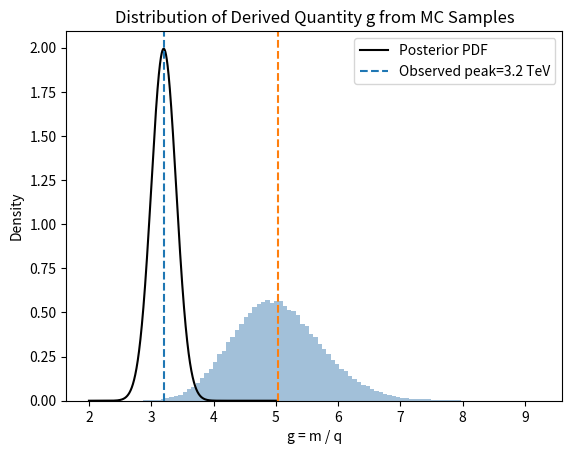

Reproduce this figure in Python.
# Number of stars in the survey
N_stars = 100_000

# Prior: fraction of stars with a detectably transiting planet
planet_prevalence = 0.01

# Detection sensitivity: P(flagged transit | planet)
detection_sensitivity = 0.99

# False alarm rate: P(flagged transit | no planet) = 1 - specificity
false_alarm_rate = 0.01

from random import random

# Simulate which stars have planets
stars_have_planet = [
    random() < planet_prevalence
    for _ in range(N_stars)
]

# Simulate detection outcomes
flags = []
for has_planet in stars_have_planet:
    if has_planet:
        # Real transit flagged with probability = detection_sensitivity
        flag = random() < detection_sensitivity
    else:
        # False alarm with probability = false_alarm_rate
        flag = random() < false_alarm_rate
    flags.append(flag)

# Count how many flagged
flagged_count = sum(flags)

# Count how many flagged stars actually have planets
true_planet_count = sum(
    has_planet and flagged 
    for has_planet, flagged in zip(stars_have_planet, flags)
)

print(f"Out of {N_stars} stars, {flagged_count} were flagged.")
if flagged_count > 0:
    posterior_prob = true_planet_count / flagged_count
    print(f"Among flagged stars, {true_planet_count} truly have planets.")
    print(f"Posterior probability of having a planet if flagged: "
          f"{posterior_prob:.2f}")
else:
    print("No transits flagged (very unlikely with these settings)!")

from random import choice

N = 100_000
switch_wins = 0

for _ in range(N):
    # Randomly choose the door with the prize
    prize_door = choice(['A','B','C'])
    # You pick door A
    your_choice = 'A'
    
    # Monty opens a door that has a goat and isn't your choice
    # Let's see which doors are available to Monty
    doors_left_for_monty = ['A','B','C']
    doors_left_for_monty.remove(your_choice)
    
    # He won't open the prize door
    if prize_door in doors_left_for_monty:
        doors_left_for_monty.remove(prize_door)
    
    # Now Monty picks randomly from the remaining goats if more than one is possible
    monty_opens = choice(doors_left_for_monty)
    
    # The other unopened door after Monty is:
    doors_unopened = ['A','B','C']
    doors_unopened.remove(your_choice)
    doors_unopened.remove(monty_opens)
    
    # This is the door you'd switch to
    switched_door = doors_unopened[0]
    
    # Check if switching wins
    if switched_door == prize_door:
        switch_wins += 1

print(f"Switching success rate: {switch_wins / N:.3f}")

import numpy as np
import matplotlib.pyplot as plt

# Observed mass peak (TeV) and estimated detector resolution (TeV)
m_obs = 3.2
sigma = 0.2

# Define range for theta (2 to 5 TeV)

theta_min, theta_max = 2.0, 5.0
n_points = 3000
thetas = np.linspace(theta_min, theta_max, n_points)

# Uniform prior in [2, 5]
def prior(theta):
    # 1/(5-2)=1/3 in [2,5], else 0
    return np.where((theta >= theta_min) & (theta <= theta_max), 1/(theta_max - theta_min), 0)

# Gaussian likelihood
def likelihood(m_obs, theta, sigma):
    norm = 1.0 / (np.sqrt(2*np.pi) * sigma)
    return norm * np.exp(- 0.5 * ((m_obs - theta)/sigma)**2)

# Compute unnormalized posterior
unnorm_post = likelihood(m_obs, thetas, sigma) * prior(thetas)

# Normalize
norm = np.trapezoid(unnorm_post, thetas)
post = unnorm_post / norm

# Plot the posterior

plt.plot(thetas, post, color='k', label="Posterior PDF")
plt.axvline(m_obs, ls='--', label=f"Observed peak={m_obs} TeV")
plt.title("Posterior for New Particle Mass")
plt.xlabel("Mass (TeV)")
plt.ylabel("Posterior Density")
plt.legend()
plt.show()

# Suppose best-fit parameter estimates
m0 = 5.0  # e.g. mass
q0 = 1.0  # e.g. charge

# Covariance matrix for (m, q)
# var(m)=0.3, var(q)=0.09, cov(m,q)=-0.01 (just an example)
cov_mq = np.array([
    [0.3,   -0.002],
    [-0.002, 0.007]
])

def g(m, q):
    return m / q

def dg_dm(m, q):
    return 1.0 / q

def dg_dq(m, q):
    return -m / (q**2)

# Evaluate partials at (m0, q0)
dgdm_0 = dg_dm(m0, q0)
dgdq_0 = dg_dq(m0, q0)
grad_g = np.array([dgdm_0, dgdq_0])

# Variance from the covariance formula
var_g = grad_g @ cov_mq @ grad_g
std_g = np.sqrt(var_g)
g0    = g(m0, q0)

print("Partial-Derivative Error Propagation:")
print(f"Best-fit (m,q) = ({m0}, {q0}) => g(m,q)=m/q = {g0:.3f}")
print(f"Propagated 1σ uncertainty in g: ±{std_g:.3f}")

n_samples = 100_000

mean_mq = np.array([m0, q0])
L = np.linalg.cholesky(cov_mq)
z = np.random.normal(size=(2,n_samples))  # uncorrelated draws
mq_samples = (L @ z) + mean_mq.reshape(2,1)

m_samples = mq_samples[0,:]
q_samples = mq_samples[1,:]

# Compute the derived quantity g = m/q for each sample
g_samples = m_samples / q_samples

# Summaries
g_mean_mc = g_samples.mean()
g_std_mc  = g_samples.std(ddof=1)

print("\n=== Monte Carlo / Bayesian Sampling ===")
print(f"Mean of g-samples: {g_mean_mc:.3f}")
print(f"Std of g-samples:  {g_std_mc:.3f}")

# Optional: Plot the distribution of g
plt.hist(g_samples, bins=100, density=True, alpha=0.5, color='steelblue')
plt.axvline(g_mean_mc, ls='--', color='C1', label="Mean")
plt.xlabel("g = m / q")
plt.ylabel("Density")
plt.title("Distribution of Derived Quantity g from MC Samples")